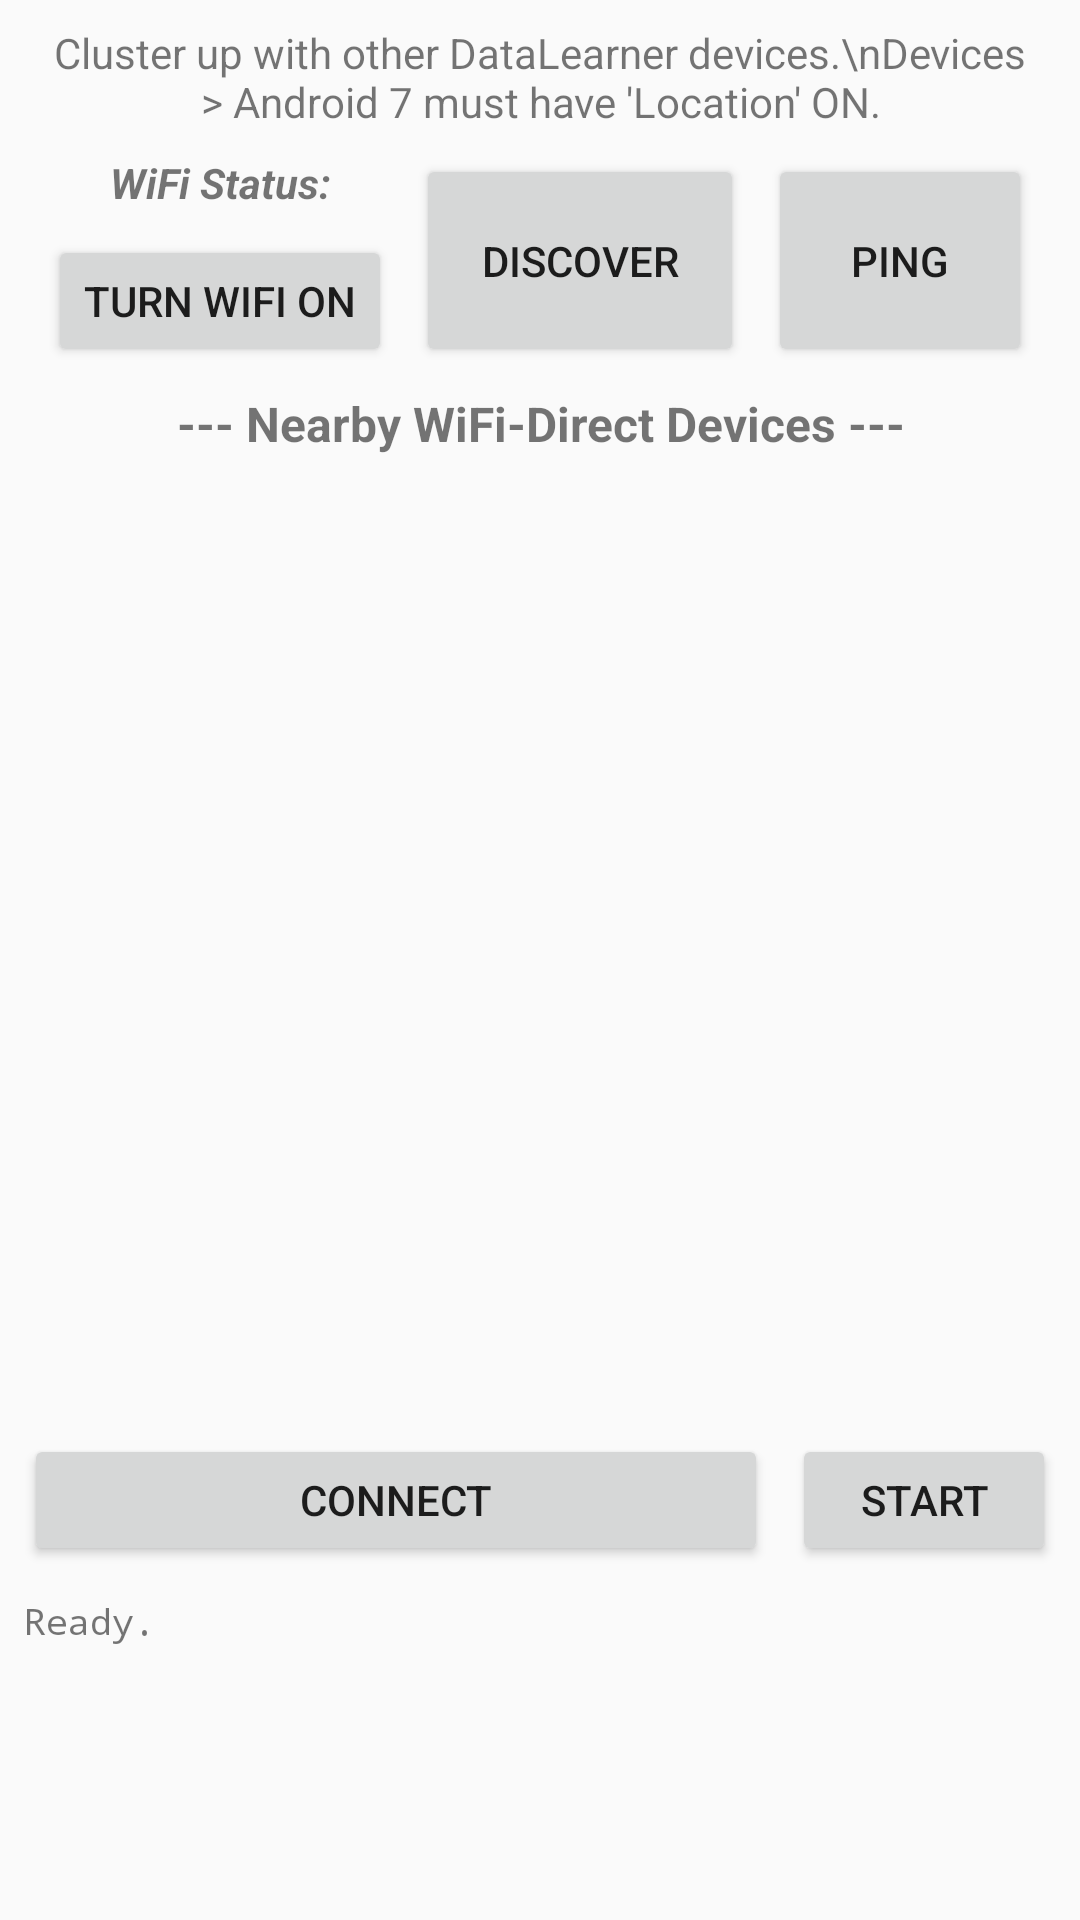

Here is an Android app screen rendered from its layout file. Give the layout XML and the strings, colors and styles it references.
<!-- AndroidManifest.xml: application theme AppTheme -->
<!-- res/layout/fragment_main_tab5.xml -->
<?xml version="1.0" encoding="utf-8"?>
<android.support.constraint.ConstraintLayout
    xmlns:android="http://schemas.android.com/apk/res/android"
    xmlns:app="http://schemas.android.com/apk/res-auto"
    xmlns:tools="http://schemas.android.com/tools"
    android:layout_width="match_parent"
    android:layout_height="match_parent">

    <Button
        android:id="@+id/btnDiscover"
        android:layout_width="0dp"
        android:layout_height="0dp"
        android:layout_marginStart="8dp"
        android:layout_marginEnd="8dp"
        android:text="DISCOVER"
        app:layout_constraintBottom_toBottomOf="@+id/btnWifi"
        app:layout_constraintEnd_toStartOf="@+id/btnPing"
        app:layout_constraintStart_toEndOf="@+id/btnWifi"
        app:layout_constraintTop_toTopOf="@+id/tvConnStatus" />

    <Button
        android:id="@+id/btnDlanStart"
        android:layout_width="88dp"
        android:layout_height="44dp"
        android:layout_marginEnd="8dp"
        android:layout_marginBottom="10dp"
        android:text="START"
        app:layout_constraintBottom_toTopOf="@+id/horizontalScrollView3"
        app:layout_constraintEnd_toEndOf="parent" />

    <TextView
        android:id="@+id/textView3"
        android:layout_width="0dp"
        android:layout_height="wrap_content"
        android:layout_marginStart="16dp"
        android:layout_marginTop="8dp"
        android:layout_marginEnd="16dp"
        android:text="Cluster up with other DataLearner devices.\nDevices > Android 7 must have 'Location' ON."
        android:textAlignment="center"
        app:layout_constraintEnd_toEndOf="parent"
        app:layout_constraintStart_toStartOf="parent"
        app:layout_constraintTop_toTopOf="parent" />

    <Button
        android:id="@+id/btnWifi"
        android:layout_width="0dp"
        android:layout_height="44dp"
        android:layout_marginStart="16dp"
        android:layout_marginTop="8dp"
        android:text="turn wifi on"
        app:layout_constraintStart_toStartOf="parent"
        app:layout_constraintTop_toBottomOf="@+id/tvConnStatus" />

    <TextView
        android:id="@+id/tvConnStatus"
        android:layout_width="0dp"
        android:layout_height="wrap_content"
        android:layout_marginStart="16dp"
        android:layout_marginTop="8dp"
        android:background="#00000000"
        android:text="WiFi Status:"
        android:textAlignment="center"
        android:textStyle="bold|italic"
        app:layout_constraintEnd_toEndOf="@+id/btnWifi"
        app:layout_constraintStart_toStartOf="parent"
        app:layout_constraintTop_toBottomOf="@+id/textView3" />

    <ListView
        android:id="@+id/list_devices"
        android:layout_width="0dp"
        android:layout_height="0dp"
        android:layout_marginStart="16dp"
        android:layout_marginTop="8dp"
        android:layout_marginEnd="16dp"
        android:layout_marginBottom="8dp"
        app:layout_constraintBottom_toTopOf="@+id/btnDlanStart"
        app:layout_constraintEnd_toEndOf="parent"
        app:layout_constraintStart_toStartOf="parent"
        app:layout_constraintTop_toBottomOf="@+id/textView15" />

    <TextView
        android:id="@+id/textView15"
        android:layout_width="0dp"
        android:layout_height="wrap_content"
        android:layout_marginStart="16dp"
        android:layout_marginTop="8dp"
        android:layout_marginEnd="16dp"
        android:text="--- Nearby WiFi-Direct Devices ---"
        android:textAlignment="center"
        android:textSize="16sp"
        android:textStyle="bold"
        app:layout_constraintEnd_toEndOf="parent"
        app:layout_constraintHorizontal_bias="0.0"
        app:layout_constraintStart_toStartOf="parent"
        app:layout_constraintTop_toBottomOf="@+id/btnDiscover" />

    <Button
        android:id="@+id/btnConnect"
        android:layout_width="0dp"
        android:layout_height="44dp"
        android:layout_marginStart="8dp"
        android:layout_marginEnd="8dp"
        android:layout_marginBottom="10dp"
        android:text="Connect"
        app:layout_constraintBottom_toTopOf="@+id/horizontalScrollView3"
        app:layout_constraintEnd_toStartOf="@+id/btnDlanStart"
        app:layout_constraintStart_toStartOf="parent" />

    <HorizontalScrollView
        android:id="@+id/horizontalScrollView3"
        android:layout_width="0dp"
        android:layout_height="100dp"
        android:layout_marginStart="8dp"
        android:layout_marginEnd="8dp"
        android:layout_marginBottom="8dp"
        app:layout_constraintBottom_toBottomOf="parent"
        app:layout_constraintEnd_toEndOf="parent"
        app:layout_constraintStart_toStartOf="parent">

        <ScrollView
            android:id="@+id/svNetStatus"
            android:layout_width="wrap_content"
            android:layout_height="match_parent">
            
            
        

            <TextView
                android:id="@+id/tvNetStatus"
                android:layout_width="wrap_content"
                android:layout_height="wrap_content"
                android:fontFamily="monospace"
                android:gravity="bottom"
                android:scrollbarStyle="outsideInset"
                android:scrollbars="vertical"
                android:scrollHorizontally="true"
                android:text="Ready."
                android:textSize="12sp" />
        </ScrollView>
    </HorizontalScrollView>

    <Button
        android:id="@+id/btnPing"
        android:layout_width="wrap_content"
        android:layout_height="0dp"
        android:layout_marginTop="8dp"
        android:layout_marginEnd="16dp"
        android:layout_marginBottom="8dp"
        android:text="PING"
        app:layout_constraintBottom_toTopOf="@+id/textView15"
        app:layout_constraintEnd_toEndOf="parent"
        app:layout_constraintTop_toBottomOf="@+id/textView3" />

</android.support.constraint.ConstraintLayout>
<!-- resources referenced by this layout -->
<resources>
  <style name="AppTheme" parent="Theme.AppCompat.Light.DarkActionBar">
          
          <item name="colorPrimary">@color/colorPrimary</item>
          <item name="colorPrimaryDark">@color/colorPrimaryDark</item>
          <item name="colorAccent">@color/colorAccent</item>
  
          <item name="android:spinnerItemStyle">@style/spinnerItemStyle</item>
  
      </style>
  <color name="colorPrimary">#3F51B5</color>
  <color name="colorPrimaryDark">#303F9F</color>
  <color name="colorAccent">#FF4081</color>
  <style name="spinnerItemStyle">
          <item name="android:padding">@dimen/spinner_padding</item>
          <item name="android:textSize">@dimen/spinner_text_size</item>
          <item name="android:textColor">#333</item>
      </style>
</resources>
